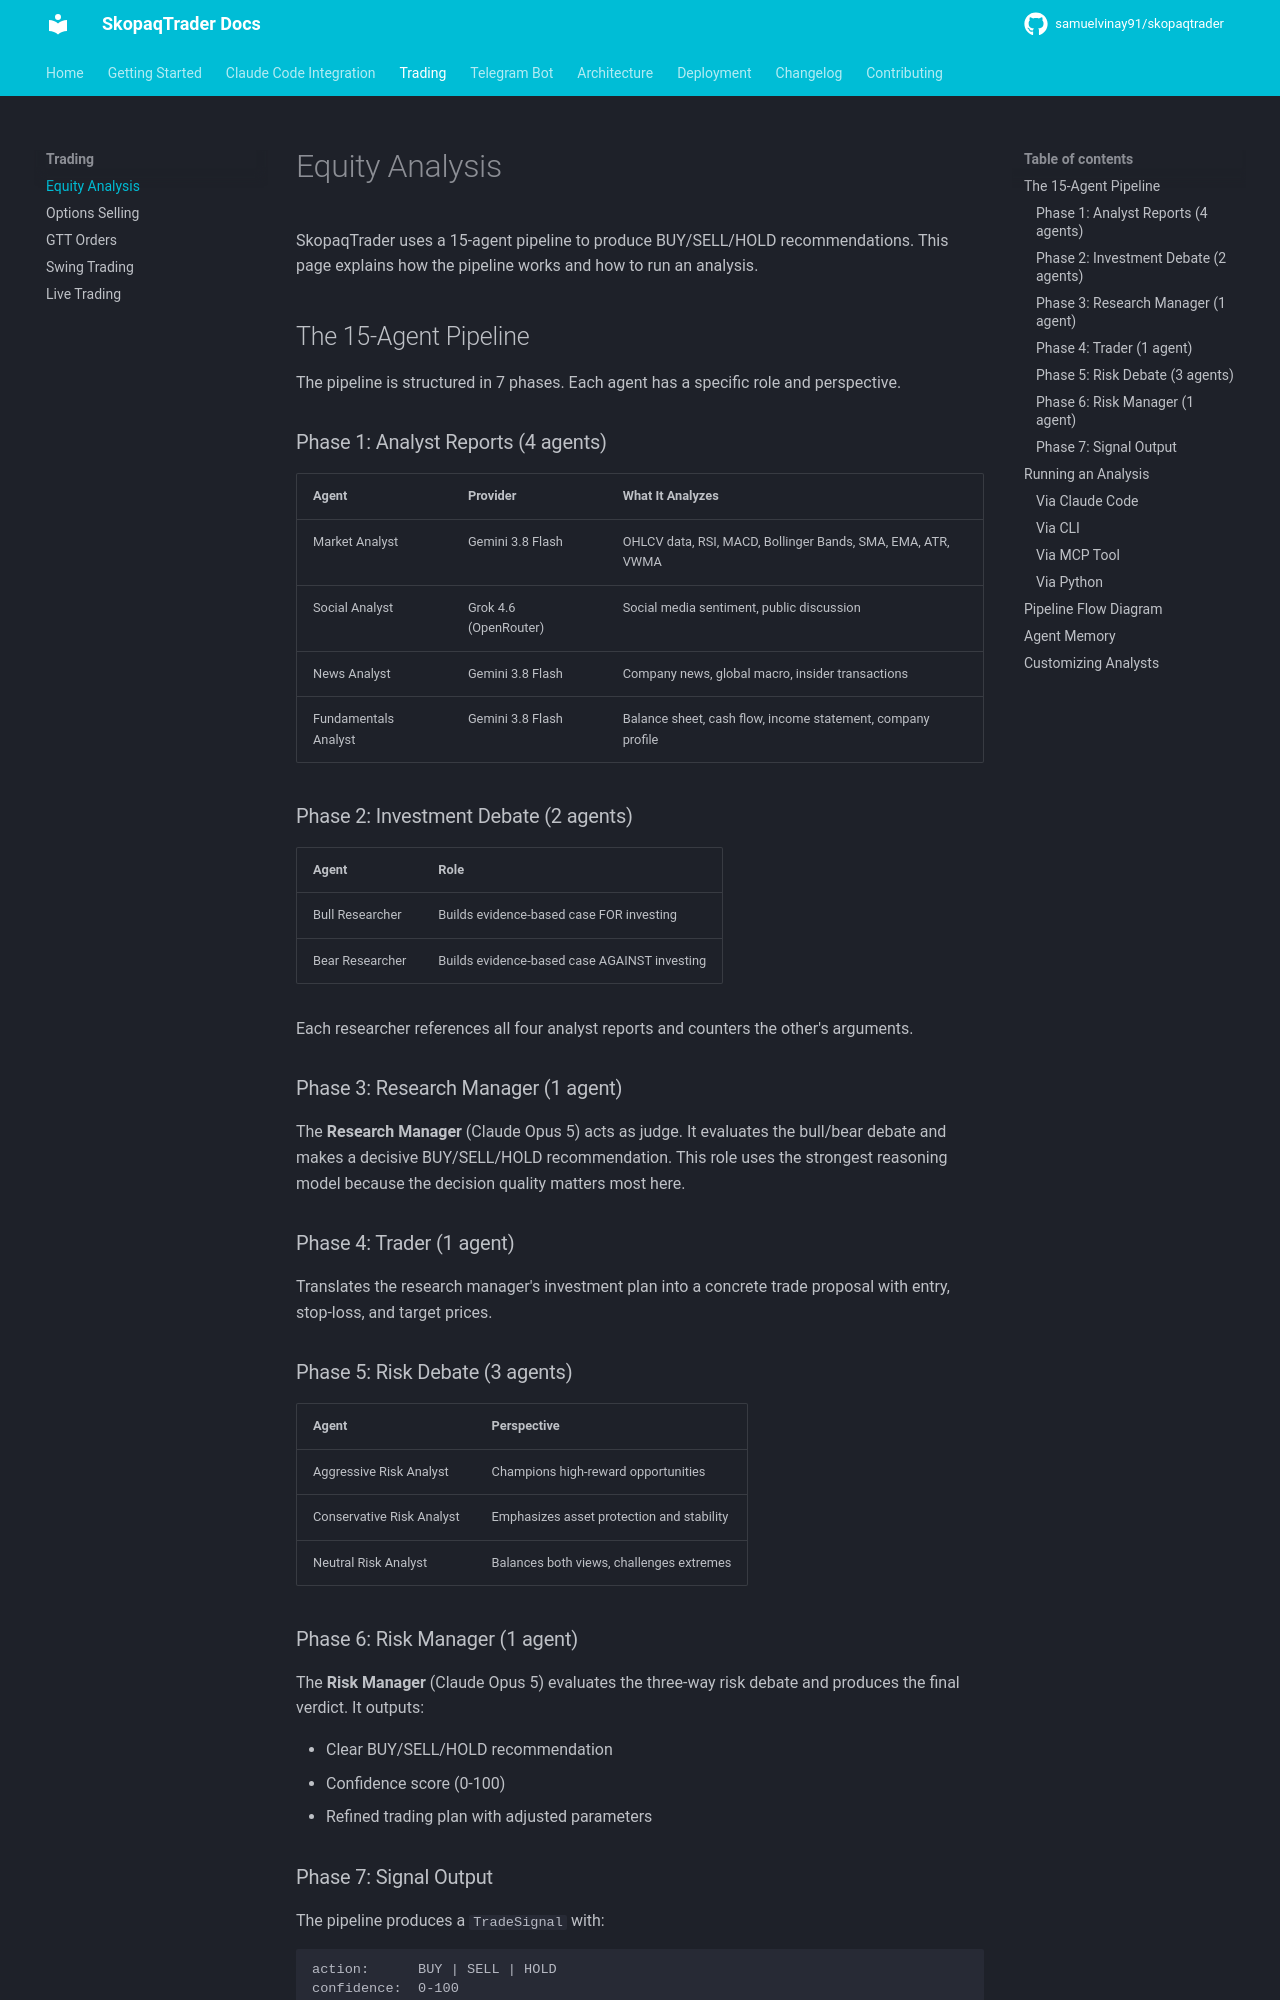

repository: Skopaq-AI/skopaqtrader · page: trading/equity-analysis/index.html · generator: mkdocs

# Equity Analysis

SkopaqTrader uses a 15-agent pipeline to produce BUY/SELL/HOLD recommendations. This page explains how the pipeline works and how to run an analysis.

## The 15-Agent Pipeline

The pipeline is structured in 7 phases. Each agent has a specific role and perspective.

### Phase 1: Analyst Reports (4 agents)

| Agent | Provider | What It Analyzes |
|-------|----------|-----------------|
| Market Analyst | Gemini 3.8 Flash | OHLCV data, RSI, MACD, Bollinger Bands, SMA, EMA, ATR, VWMA |
| Social Analyst | Grok 4.6 (OpenRouter) | Social media sentiment, public discussion |
| News Analyst | Gemini 3.8 Flash | Company news, global macro, insider transactions |
| Fundamentals Analyst | Gemini 3.8 Flash | Balance sheet, cash flow, income statement, company profile |

### Phase 2: Investment Debate (2 agents)

| Agent | Role |
|-------|------|
| Bull Researcher | Builds evidence-based case FOR investing |
| Bear Researcher | Builds evidence-based case AGAINST investing |

Each researcher references all four analyst reports and counters the other's arguments.

### Phase 3: Research Manager (1 agent)

The **Research Manager** (Claude Opus 5) acts as judge. It evaluates the bull/bear debate and makes a decisive BUY/SELL/HOLD recommendation. This role uses the strongest reasoning model because the decision quality matters most here.

### Phase 4: Trader (1 agent)

Translates the research manager's investment plan into a concrete trade proposal with entry, stop-loss, and target prices.

### Phase 5: Risk Debate (3 agents)

| Agent | Perspective |
|-------|-------------|
| Aggressive Risk Analyst | Champions high-reward opportunities |
| Conservative Risk Analyst | Emphasizes asset protection and stability |
| Neutral Risk Analyst | Balances both views, challenges extremes |

### Phase 6: Risk Manager (1 agent)

The **Risk Manager** (Claude Opus 5) evaluates the three-way risk debate and produces the final verdict. It outputs:

- Clear BUY/SELL/HOLD recommendation
- Confidence score (0-100)
- Refined trading plan with adjusted parameters

### Phase 7: Signal Output

The pipeline produces a `TradeSignal` with:

```
action:      BUY | SELL | HOLD
confidence:  0-100
entry_price: recommended entry
stop_loss:   protective stop
target:      profit target
reasoning:   summary of why
```

## Running an Analysis
